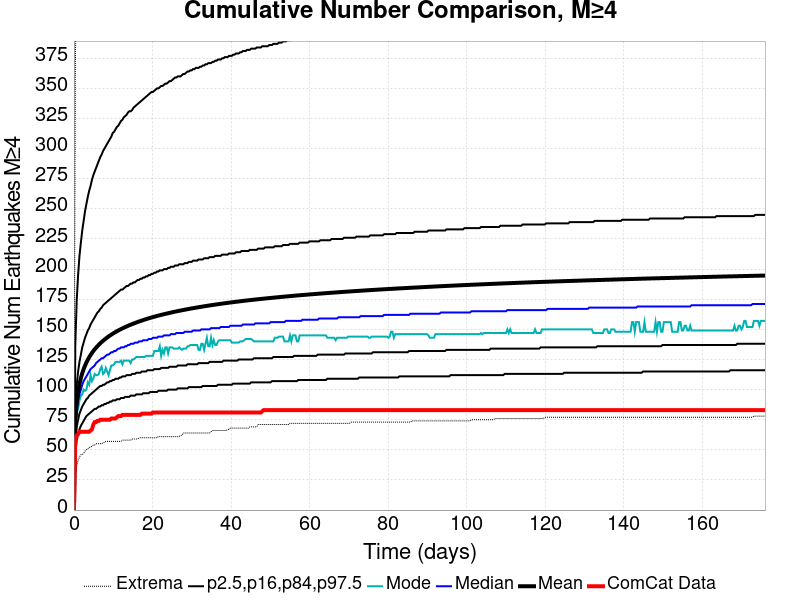

Values plotted in this chart, from the file beside it:
Time (days), ComCat Data, Simulation Mean, Simulation Median, Simulation Mode, Simulation Minimum, Simulation Maximum, 2.5 %-ile, 16 %-ile, 84 %-ile, 97.5 %-ile
0.0, 0.0, 0.0, 0.0, 0.0, 0.0, 0.0, 0.0, 0.0, 0.0, 0.0
0.3527, 59.0, 73.73, 69.0, 67.0, 28.0, 364.0, 48.0, 58.0, 86.0, 138.0
0.7055, 62.0, 89.02, 83.0, 81.0, 37.0, 480.0, 58.0, 69.0, 104.0, 174.0
1.058, 63.0, 98.07, 91.0, 84.0, 41.0, 543.0, 63.0, 75.0, 115.0, 195.0
1.411, 65.0, 104.5, 96.0, 91.0, 44.0, 566.0, 67.0, 80.0, 123.0, 211.0
1.764, 65.0, 109.5, 100.0, 95.0, 46.0, 597.0, 70.0, 83.0, 129.0, 222.0
2.116, 65.0, 113.5, 104.0, 96.0, 46.0, 615.0, 72.0, 86.0, 135.0, 232.0
2.469, 65.0, 116.9, 107.0, 100.0, 47.0, 630.0, 74.0, 88.0, 139.0, 240.0
2.822, 65.0, 119.9, 109.0, 99.0, 49.0, 637.0, 76.0, 90.0, 143.0, 248.0
3.175, 65.0, 122.4, 111.0, 100.0, 50.0, 644.0, 78.0, 92.0, 146.0, 254.0
3.527, 65.0, 124.7, 113.0, 106.0, 51.0, 657.0, 79.0, 93.0, 149.0, 260.0
3.88, 65.0, 126.8, 115.0, 104.0, 52.0, 665.0, 80.0, 95.0, 151.0, 265.0
4.233, 66.0, 128.7, 117.0, 112.0, 52.0, 671.0, 81.0, 96.0, 154.0, 269.0
4.586, 67.0, 130.4, 118.0, 107.0, 53.0, 674.0, 82.0, 97.0, 156.0, 274.0
4.938, 71.0, 132, 119.0, 109.0, 54.0, 694.0, 83.0, 98.0, 158.0, 278.0
5.291, 73.0, 133.4, 120.0, 113.0, 54.0, 701.0, 84.0, 99.0, 160.0, 281.0
5.644, 73.0, 134.8, 122.0, 112.0, 55.0, 727.0, 84.0, 100.0, 162.0, 284.0
5.997, 74.0, 136.1, 123.0, 112.0, 55.0, 734.0, 85.0, 101.0, 164.0, 287.0
6.349, 74.0, 137.3, 124.0, 113.0, 55.0, 740.0, 86.0, 102.0, 165.0, 290.0
6.702, 75.0, 138.4, 125.0, 117.0, 55.0, 749.0, 86.0, 103.0, 167.0, 293.0
7.055, 75.0, 139.5, 126.0, 119.0, 55.0, 757.0, 87.0, 103.0, 168.0, 295.0
7.407, 75.0, 140.5, 126.0, 113.0, 56.0, 762.0, 87.0, 104.0, 170.0, 298.0
7.76, 75.0, 141.4, 127.0, 114.0, 56.0, 765.0, 88.0, 104.0, 171.0, 300.0
8.113, 75.0, 142.4, 128.0, 118.0, 57.0, 770.0, 88.0, 105.0, 172.0, 302.0
8.466, 75.0, 143.2, 129.0, 115.0, 57.0, 772.0, 89.0, 106.0, 173.0, 304.0
8.818, 75.0, 144.1, 129.0, 112.0, 57.0, 784.0, 89.0, 106.0, 174.0, 306.0
9.171, 75.0, 144.9, 130.0, 116.0, 57.0, 792.0, 90.0, 107.0, 175.0, 308.0
9.524, 76.0, 145.6, 131.0, 120.0, 57.0, 798.0, 90.0, 107.0, 176.0, 310.0
9.877, 76.0, 146.4, 131.0, 120.0, 57.0, 804.0, 91.0, 108.0, 177.0, 313.0
10.23, 76.0, 147.1, 132.0, 121.0, 57.0, 808.0, 91.0, 108.0, 178.0, 314.0
10.58, 76.0, 147.8, 132.0, 123.0, 57.0, 815.0, 91.0, 109.0, 179.0, 316.0
10.93, 77.0, 148.4, 133.0, 123.0, 57.0, 819.0, 92.0, 109.0, 180.0, 318.0
11.29, 78.0, 149, 134.0, 123.0, 57.0, 821.0, 92.0, 109.0, 181.0, 319.0
11.64, 78.0, 149.6, 134.0, 123.0, 57.0, 822.0, 92.0, 110.0, 182.0, 321.0
11.99, 78.0, 150.2, 135.0, 124.0, 57.0, 823.0, 93.0, 110.0, 183.0, 323.0
12.35, 79.0, 150.8, 135.0, 121.0, 58.0, 825.0, 93.0, 111.0, 183.0, 324.0
12.7, 79.0, 151.4, 135.0, 124.0, 58.0, 826.0, 93.0, 111.0, 184.0, 326.0
13.05, 79.0, 151.9, 136.0, 124.0, 58.0, 830.0, 94.0, 111.0, 185.0, 327.0
13.4, 79.0, 152.4, 136.0, 124.0, 58.0, 832.0, 94.0, 112.0, 186.0, 328.0
13.76, 79.0, 152.9, 137.0, 124.0, 58.0, 833.0, 94.0, 112.0, 186.0, 330.0
14.11, 79.0, 153.4, 137.0, 124.0, 58.0, 834.0, 94.0, 112.0, 187.0, 331.0
14.46, 79.0, 153.9, 138.0, 122.0, 58.0, 835.0, 95.0, 112.0, 188.0, 331.0
14.81, 79.0, 154.3, 138.0, 125.0, 59.0, 836.0, 95.0, 113.0, 188.0, 332.0
15.17, 79.0, 154.8, 138.0, 125.0, 59.0, 839.0, 95.0, 113.0, 189.0, 334.0
15.52, 79.0, 155.2, 139.0, 126.0, 59.0, 842.0, 95.0, 113.0, 189.0, 335.0
15.87, 79.0, 155.7, 139.0, 127.0, 59.0, 843.0, 96.0, 114.0, 190.0, 336.0
16.23, 79.0, 156.1, 139.0, 127.0, 59.0, 843.0, 96.0, 114.0, 191.0, 337.0
16.58, 79.0, 156.5, 140.0, 127.0, 60.0, 844.0, 96.0, 114.0, 191.0, 338.0
16.93, 79.0, 156.9, 140.0, 127.0, 60.0, 845.0, 96.0, 114.0, 192.0, 339.0
17.28, 80.0, 157.3, 140.0, 127.0, 60.0, 847.0, 96.0, 115.0, 192.0, 340.0
17.64, 80.0, 157.7, 141.0, 127.0, 60.0, 849.0, 97.0, 115.0, 193.0, 341.0
17.99, 80.0, 158.1, 141.0, 127.0, 60.0, 849.0, 97.0, 115.0, 193.0, 342.0
18.34, 80.0, 158.4, 141.0, 128.0, 60.0, 851.0, 97.0, 115.0, 194.0, 343.0
18.7, 80.0, 158.8, 141.0, 128.0, 60.0, 852.0, 97.0, 116.0, 194.0, 344.0
19.05, 80.0, 159.1, 142.0, 128.0, 60.0, 852.0, 97.0, 116.0, 195.0, 345.0
19.4, 80.0, 159.5, 142.0, 128.0, 60.0, 852.0, 98.0, 116.0, 195.0, 346.0
19.75, 80.0, 159.8, 142.0, 128.0, 60.0, 852.0, 98.0, 116.0, 196.0, 347.0
20.11, 81.0, 160.2, 143.0, 128.0, 60.0, 854.0, 98.0, 116.0, 196.0, 347.0
20.46, 81.0, 160.5, 143.0, 132.0, 60.0, 854.0, 98.0, 117.0, 197.0, 348.0
20.81, 81.0, 160.8, 143.0, 132.0, 60.0, 857.0, 98.0, 117.0, 197.0, 349.0
... 440 more rows
